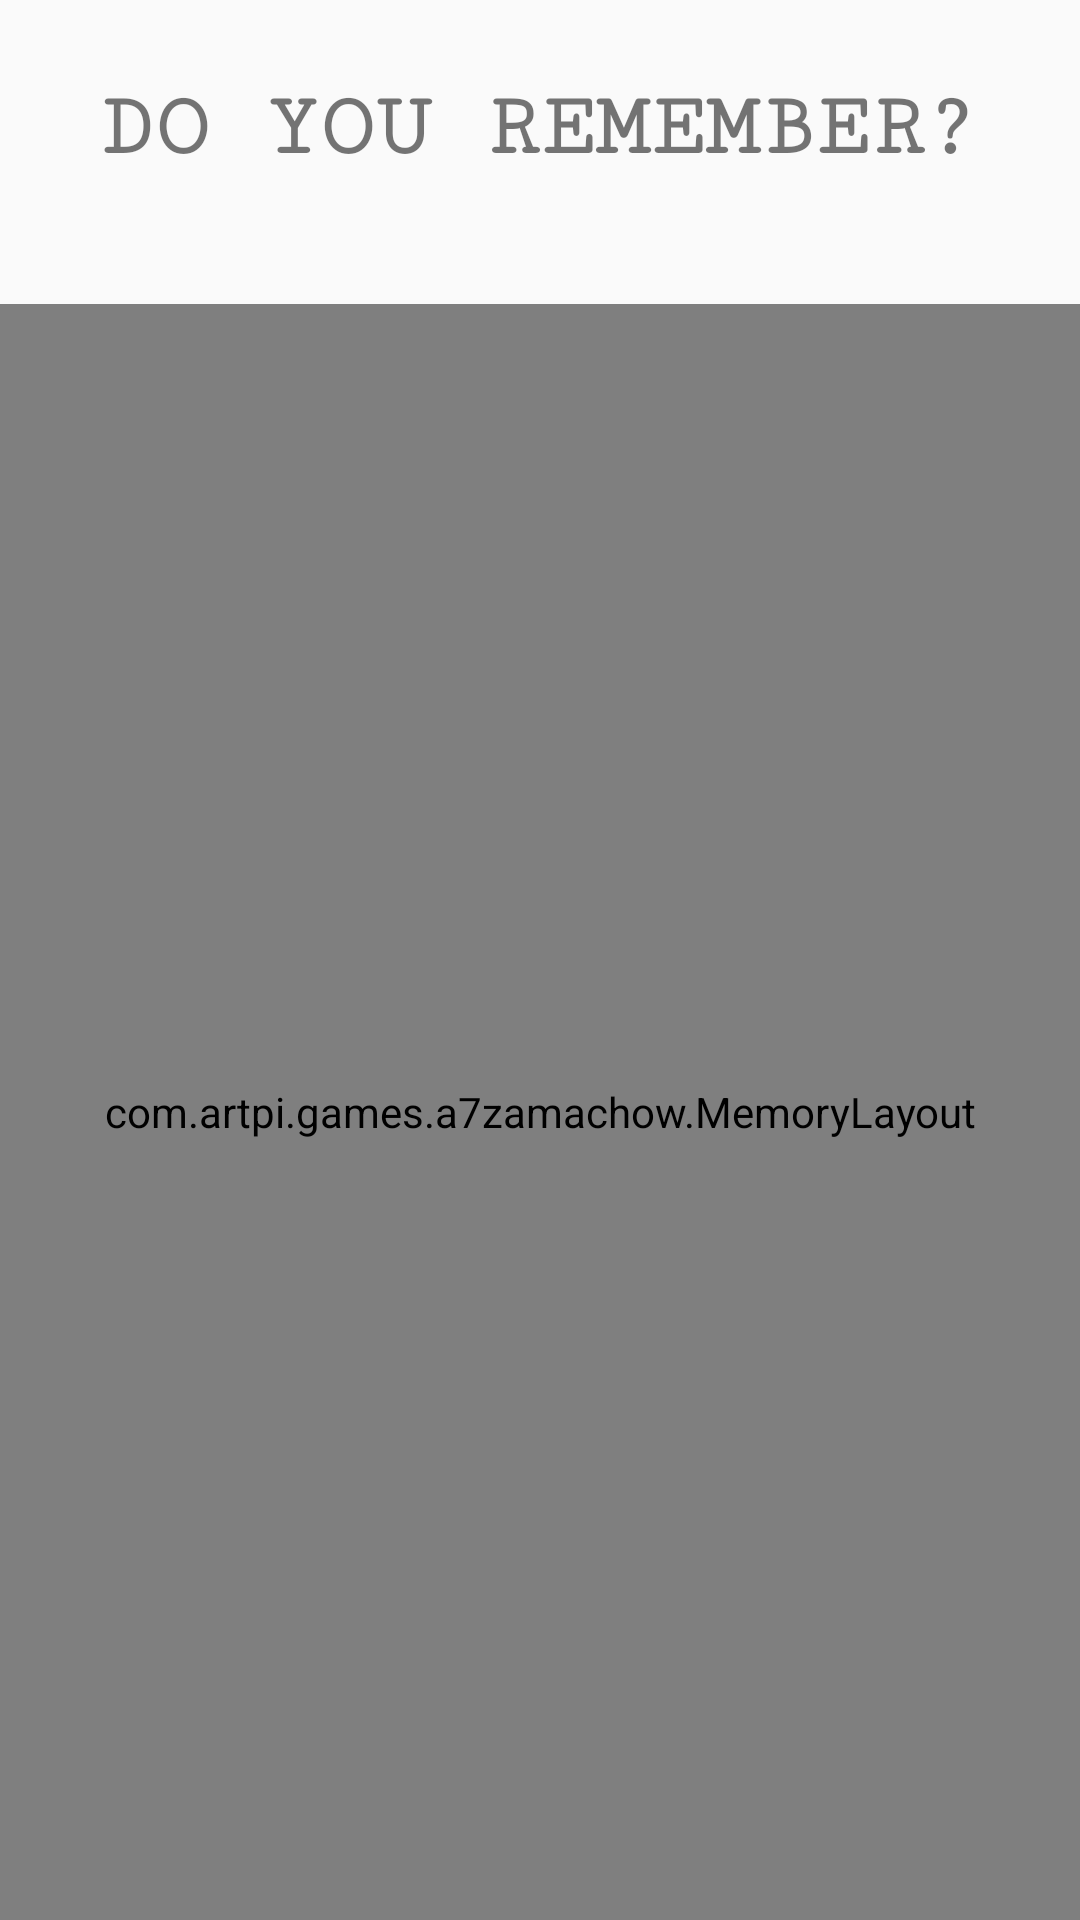

Android layout source for this screen:
<!-- AndroidManifest.xml: application theme AppTheme -->
<!-- res/layout/activity_memory_game.xml -->
<RelativeLayout xmlns:android="http://schemas.android.com/apk/res/android"
    xmlns:tools="http://schemas.android.com/tools"
    android:layout_width="match_parent"
    android:layout_height="match_parent"
    android:paddingLeft="@dimen/activity_horizontal_margin"
    android:paddingRight="@dimen/activity_horizontal_margin"
    android:paddingTop="@dimen/activity_vertical_margin"
    android:paddingBottom="@dimen/activity_vertical_margin"
    tools:context=".MemoryGame"
    android:layout_weight="1">

    <com.artpi.games.a7zamachow.MemoryLayout
        android:layout_width="match_parent"
        android:layout_height="match_parent"
        android:padding="3dp"
        android:id="@+id/memoryLayout"
        android:layout_weight="80"
        android:layout_marginTop="42dp"
        android:layout_below="@+id/textView"
        android:layout_alignParentLeft="true"
        android:layout_alignParentStart="true" />

    <TextView
        android:text="DO YOU REMEMBER?"
        android:layout_width="match_parent"
        android:id="@+id/textView"
        android:layout_height="wrap_content"
        android:textStyle="bold"
        android:elegantTextHeight="false"
        android:fontFamily="serif-monospace"
        android:textSize="30sp"
        android:layout_weight="20"
        android:layout_marginTop="26dp"
        android:layout_alignParentTop="true"
        android:layout_alignParentLeft="true"
        android:layout_alignParentStart="true"
        android:textAlignment="center" />

</RelativeLayout>
<!-- resources referenced by this layout -->
<resources>
  <style name="AppTheme" parent="Theme.AppCompat.Light.DarkActionBar">
          
          <item name="windowNoTitle">true</item>
          <item name="windowActionBar">false</item>
          <item name="android:windowFullscreen">true</item>
          <item name="android:windowContentOverlay">@null</item>
          <item name="colorPrimary">@color/colorPrimary</item>
          <item name="colorPrimaryDark">@color/colorPrimaryDark</item>
          <item name="colorAccent">@color/colorAccent</item>
      </style>
  <!-- not gathered from this repository: default colours our renderer supplied (Android Studio template values) -->
  <color name="colorPrimary">#FF6200EE</color>
  <color name="colorPrimaryDark">#FF3700B3</color>
  <color name="colorAccent">#FF03DAC5</color>
</resources>
